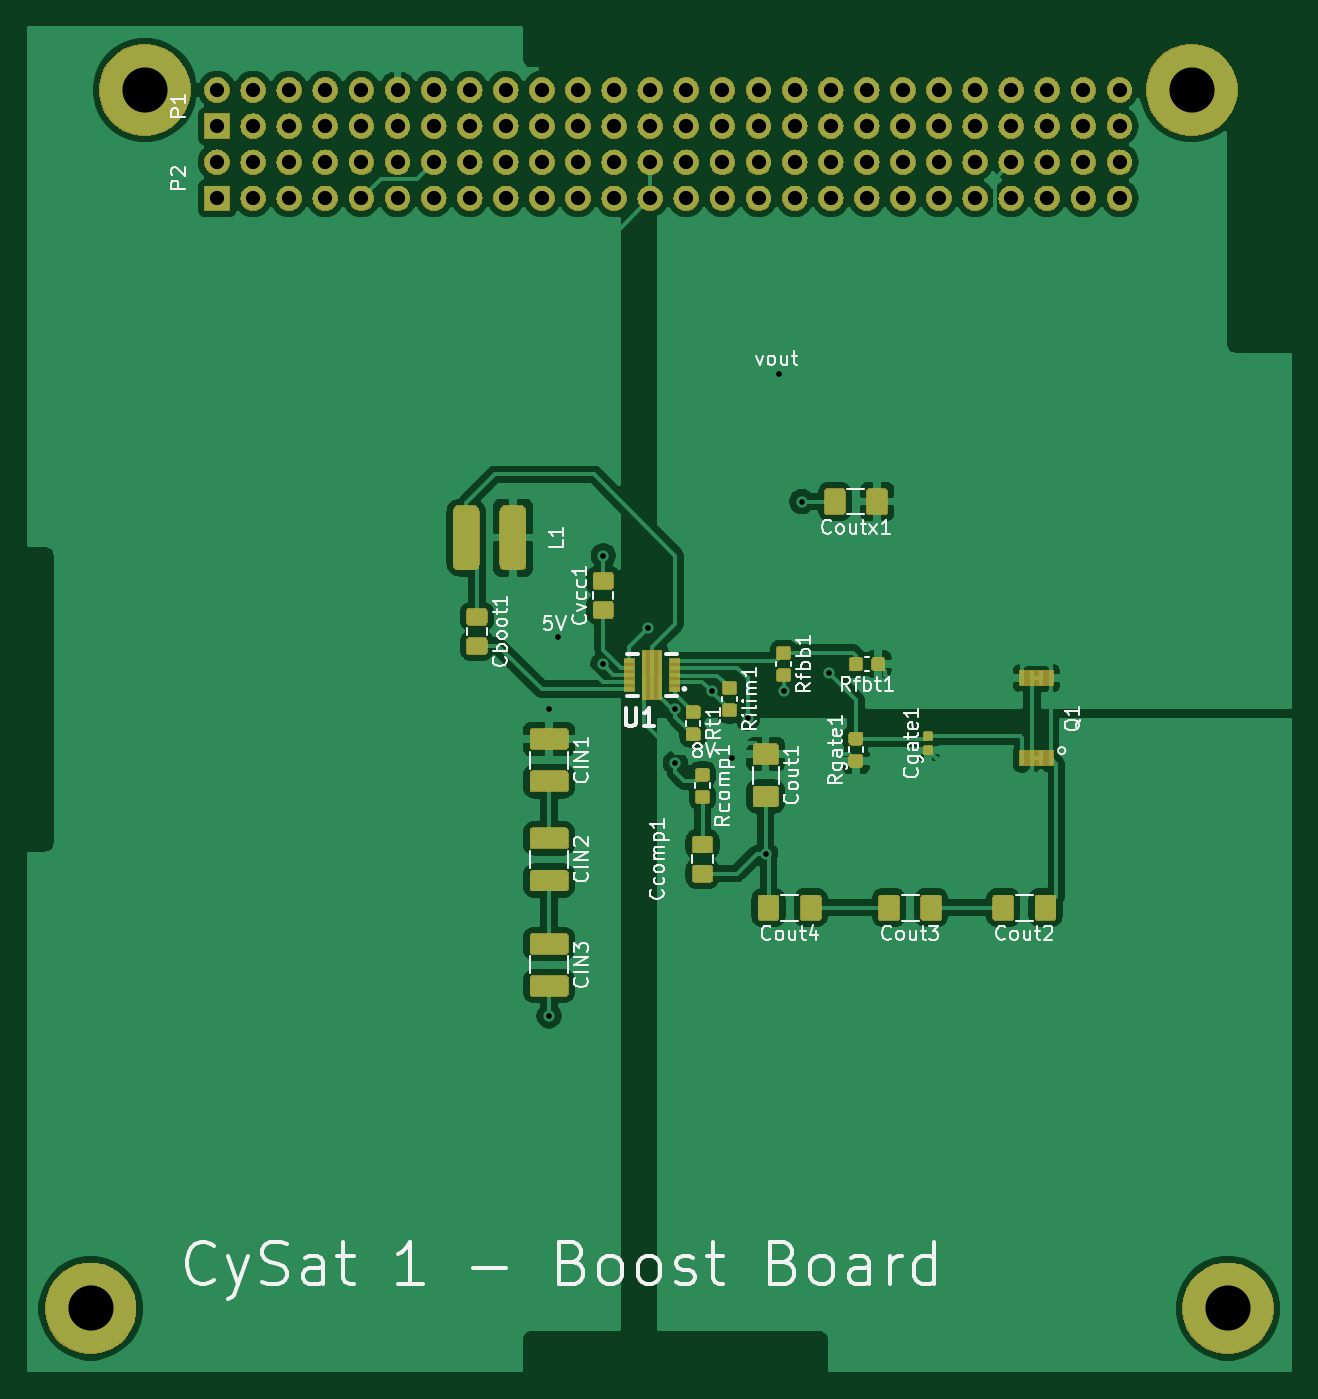
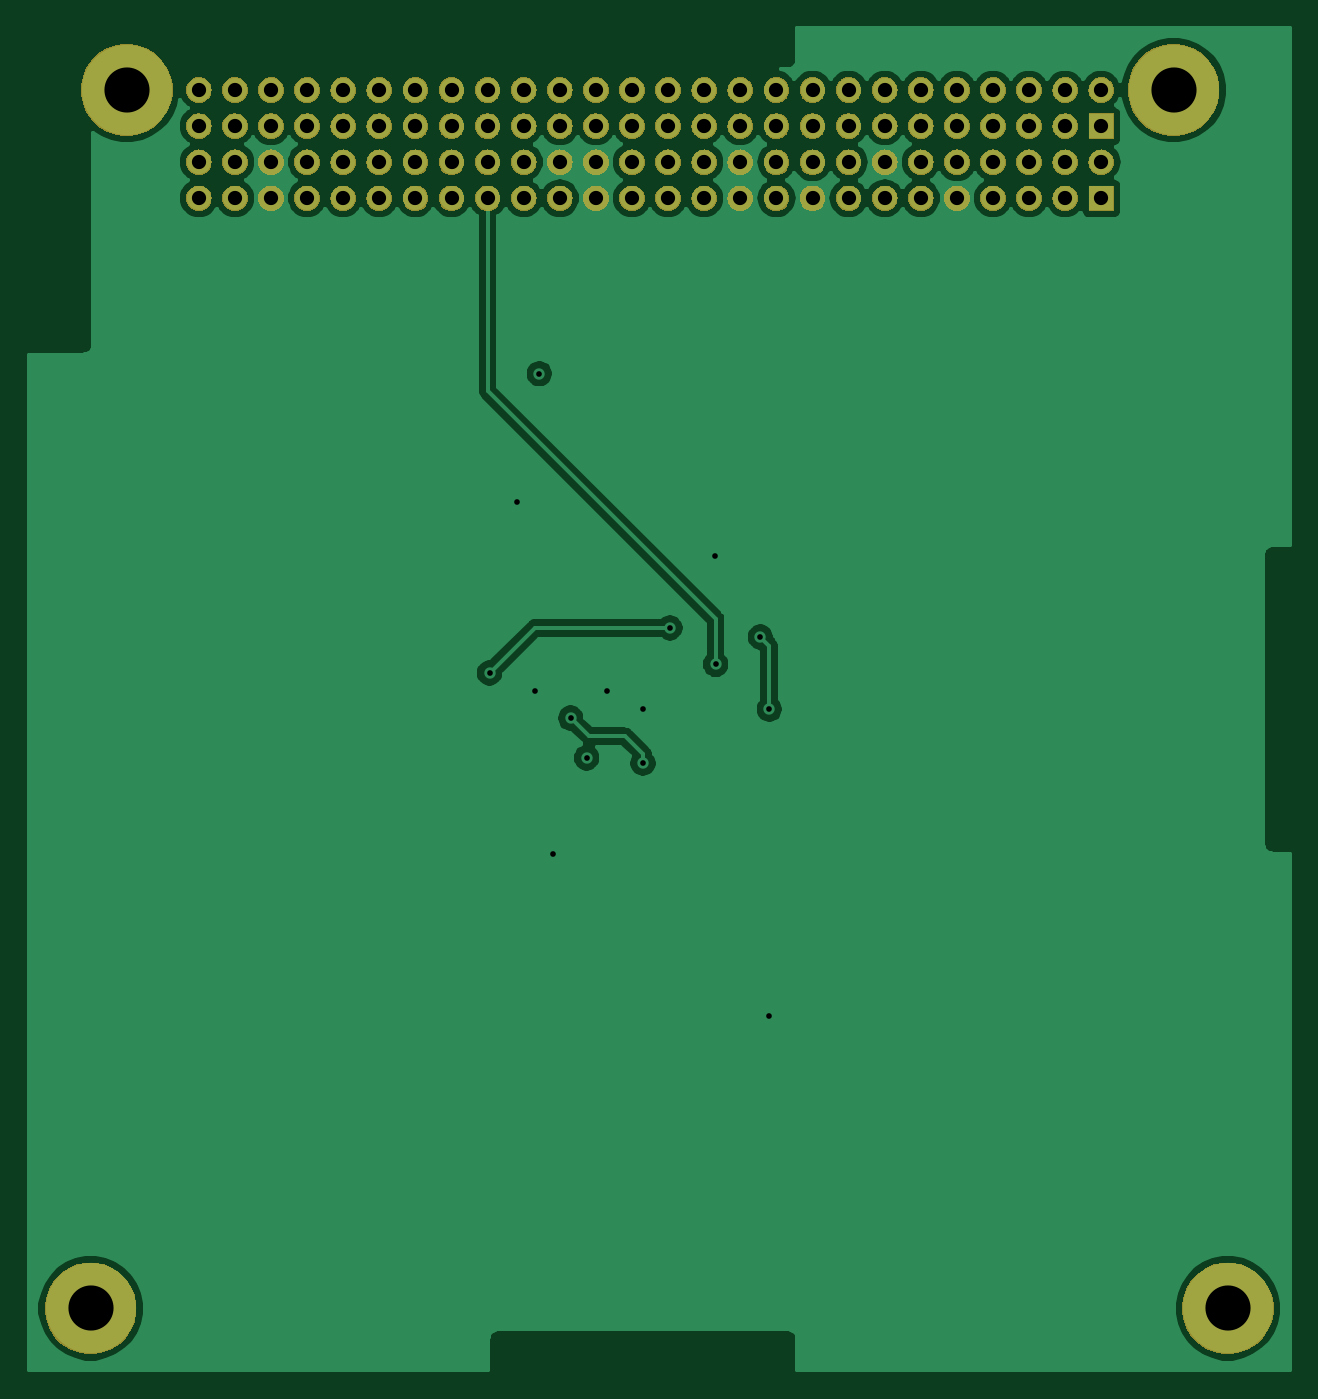
Circuit board: 9 layer files. Board 88.8 x 94.5 mm.
- bottom_copper: Boost-B_Cu.gbr (70912 bytes)
- bottom_mask: Boost-B_Mask.gbr (129307 bytes)
- paste: Boost-B_Paste.gbr (487 bytes)
- top_copper: Boost-F_Cu.gbr (200521 bytes)
- top_mask: Boost-F_Mask.gbr (167634 bytes)
- paste: Boost-F_Paste.gbr (71201 bytes)
- top_silk: Boost-F_SilkS.gbr (39332 bytes)
- drill: Boost-NPTH.drl (271 bytes)
- drill: Boost-PTH.drl (2015 bytes)

=== bottom_copper: Boost-B_Cu.gbr (70912 bytes, source omitted) ===
=== bottom_mask: Boost-B_Mask.gbr (129307 bytes, source omitted) ===
=== paste: Boost-B_Paste.gbr ===
G04 #@! TF.GenerationSoftware,KiCad,Pcbnew,(5.1.4)-1*
G04 #@! TF.CreationDate,2020-02-03T09:21:52-06:00*
G04 #@! TF.ProjectId,Boost,426f6f73-742e-46b6-9963-61645f706362,rev?*
G04 #@! TF.SameCoordinates,Original*
G04 #@! TF.FileFunction,Paste,Bot*
G04 #@! TF.FilePolarity,Positive*
%FSLAX46Y46*%
G04 Gerber Fmt 4.6, Leading zero omitted, Abs format (unit mm)*
G04 Created by KiCad (PCBNEW (5.1.4)-1) date 2020-02-03 09:21:52*
%MOMM*%
%LPD*%
G04 APERTURE LIST*
G04 APERTURE END LIST*
M02*

=== top_copper: Boost-F_Cu.gbr (200521 bytes, source omitted) ===
=== top_mask: Boost-F_Mask.gbr (167634 bytes, source omitted) ===
=== paste: Boost-F_Paste.gbr (71201 bytes, source omitted) ===
=== top_silk: Boost-F_SilkS.gbr (39332 bytes, source omitted) ===
=== drill: Boost-NPTH.drl ===
M48
; DRILL file {KiCad (5.1.4)-1} date 2/3/2020 9:19:24 AM
; FORMAT={-:-/ absolute / inch / decimal}
; #@! TF.CreationDate,2020-02-03T09:19:24-06:00
; #@! TF.GenerationSoftware,Kicad,Pcbnew,(5.1.4)-1
; #@! TF.FileFunction,NonPlated,1,2,NPTH
FMAT,2
INCH
%
G90
G05
T0
M30

=== drill: Boost-PTH.drl ===
M48
; DRILL file {KiCad (5.1.4)-1} date 2/3/2020 9:19:24 AM
; FORMAT={-:-/ absolute / inch / decimal}
; #@! TF.CreationDate,2020-02-03T09:19:24-06:00
; #@! TF.GenerationSoftware,Kicad,Pcbnew,(5.1.4)-1
; #@! TF.FileFunction,Plated,1,2,PTH
FMAT,2
INCH
T1C0.0157
T2C0.0394
T3C0.1250
%
G90
G05
T1
X5.25Y-3.875
X5.25Y-4.725
X5.275Y-3.675
X5.3989Y-3.7511
X5.4Y-3.45
X5.525Y-3.65
X5.6Y-3.875
X5.6Y-4.025
X5.7Y-3.825
X5.756Y-4.01
X5.8Y-3.9
X5.85Y-4.275
X5.887Y-2.946
X5.9Y-3.825
X5.95Y-3.3
X6.025Y-3.775
T2
X4.3303Y-2.36
X4.3303Y-2.46
X4.4303Y-2.36
X4.4303Y-2.46
X4.5303Y-2.36
X4.5303Y-2.46
X4.6303Y-2.36
X4.6303Y-2.46
X4.7303Y-2.36
X4.7303Y-2.46
X4.8303Y-2.36
X4.8303Y-2.46
X4.9303Y-2.36
X4.9303Y-2.46
X5.0303Y-2.36
X5.0303Y-2.46
X5.1303Y-2.36
X5.1303Y-2.46
X5.2303Y-2.36
X5.2303Y-2.46
X5.3303Y-2.36
X5.3303Y-2.46
X5.4303Y-2.36
X5.4303Y-2.46
X5.5303Y-2.36
X5.5303Y-2.46
X5.6303Y-2.36
X5.6303Y-2.46
X5.7303Y-2.36
X5.7303Y-2.46
X5.8303Y-2.36
X5.8303Y-2.46
X5.9303Y-2.36
X5.9303Y-2.46
X6.0303Y-2.36
X6.0303Y-2.46
X6.1303Y-2.36
X6.1303Y-2.46
X6.2303Y-2.36
X6.2303Y-2.46
X6.3303Y-2.36
X6.3303Y-2.46
X6.4303Y-2.36
X6.4303Y-2.46
X6.5303Y-2.36
X6.5303Y-2.46
X6.6303Y-2.36
X6.6303Y-2.46
X6.7303Y-2.36
X6.7303Y-2.46
X6.8303Y-2.36
X6.8303Y-2.46
X4.3303Y-2.16
X4.3303Y-2.26
X4.4303Y-2.16
X4.4303Y-2.26
X4.5303Y-2.16
X4.5303Y-2.26
X4.6303Y-2.16
X4.6303Y-2.26
X4.7303Y-2.16
X4.7303Y-2.26
X4.8303Y-2.16
X4.8303Y-2.26
X4.9303Y-2.16
X4.9303Y-2.26
X5.0303Y-2.16
X5.0303Y-2.26
X5.1303Y-2.16
X5.1303Y-2.26
X5.2303Y-2.16
X5.2303Y-2.26
X5.3303Y-2.16
X5.3303Y-2.26
X5.4303Y-2.16
X5.4303Y-2.26
X5.5303Y-2.16
X5.5303Y-2.26
X5.6303Y-2.16
X5.6303Y-2.26
X5.7303Y-2.16
X5.7303Y-2.26
X5.8303Y-2.16
X5.8303Y-2.26
X5.9303Y-2.16
X5.9303Y-2.26
X6.0303Y-2.16
X6.0303Y-2.26
X6.1303Y-2.16
X6.1303Y-2.26
X6.2303Y-2.16
X6.2303Y-2.26
X6.3303Y-2.16
X6.3303Y-2.26
X6.4303Y-2.16
X6.4303Y-2.26
X6.5303Y-2.16
X6.5303Y-2.26
X6.6303Y-2.16
X6.6303Y-2.26
X6.7303Y-2.16
X6.7303Y-2.26
X6.8303Y-2.16
X6.8303Y-2.26
T3
X4.13Y-2.16
X3.98Y-5.535
X7.13Y-5.535
X7.03Y-2.16
T0
M30

